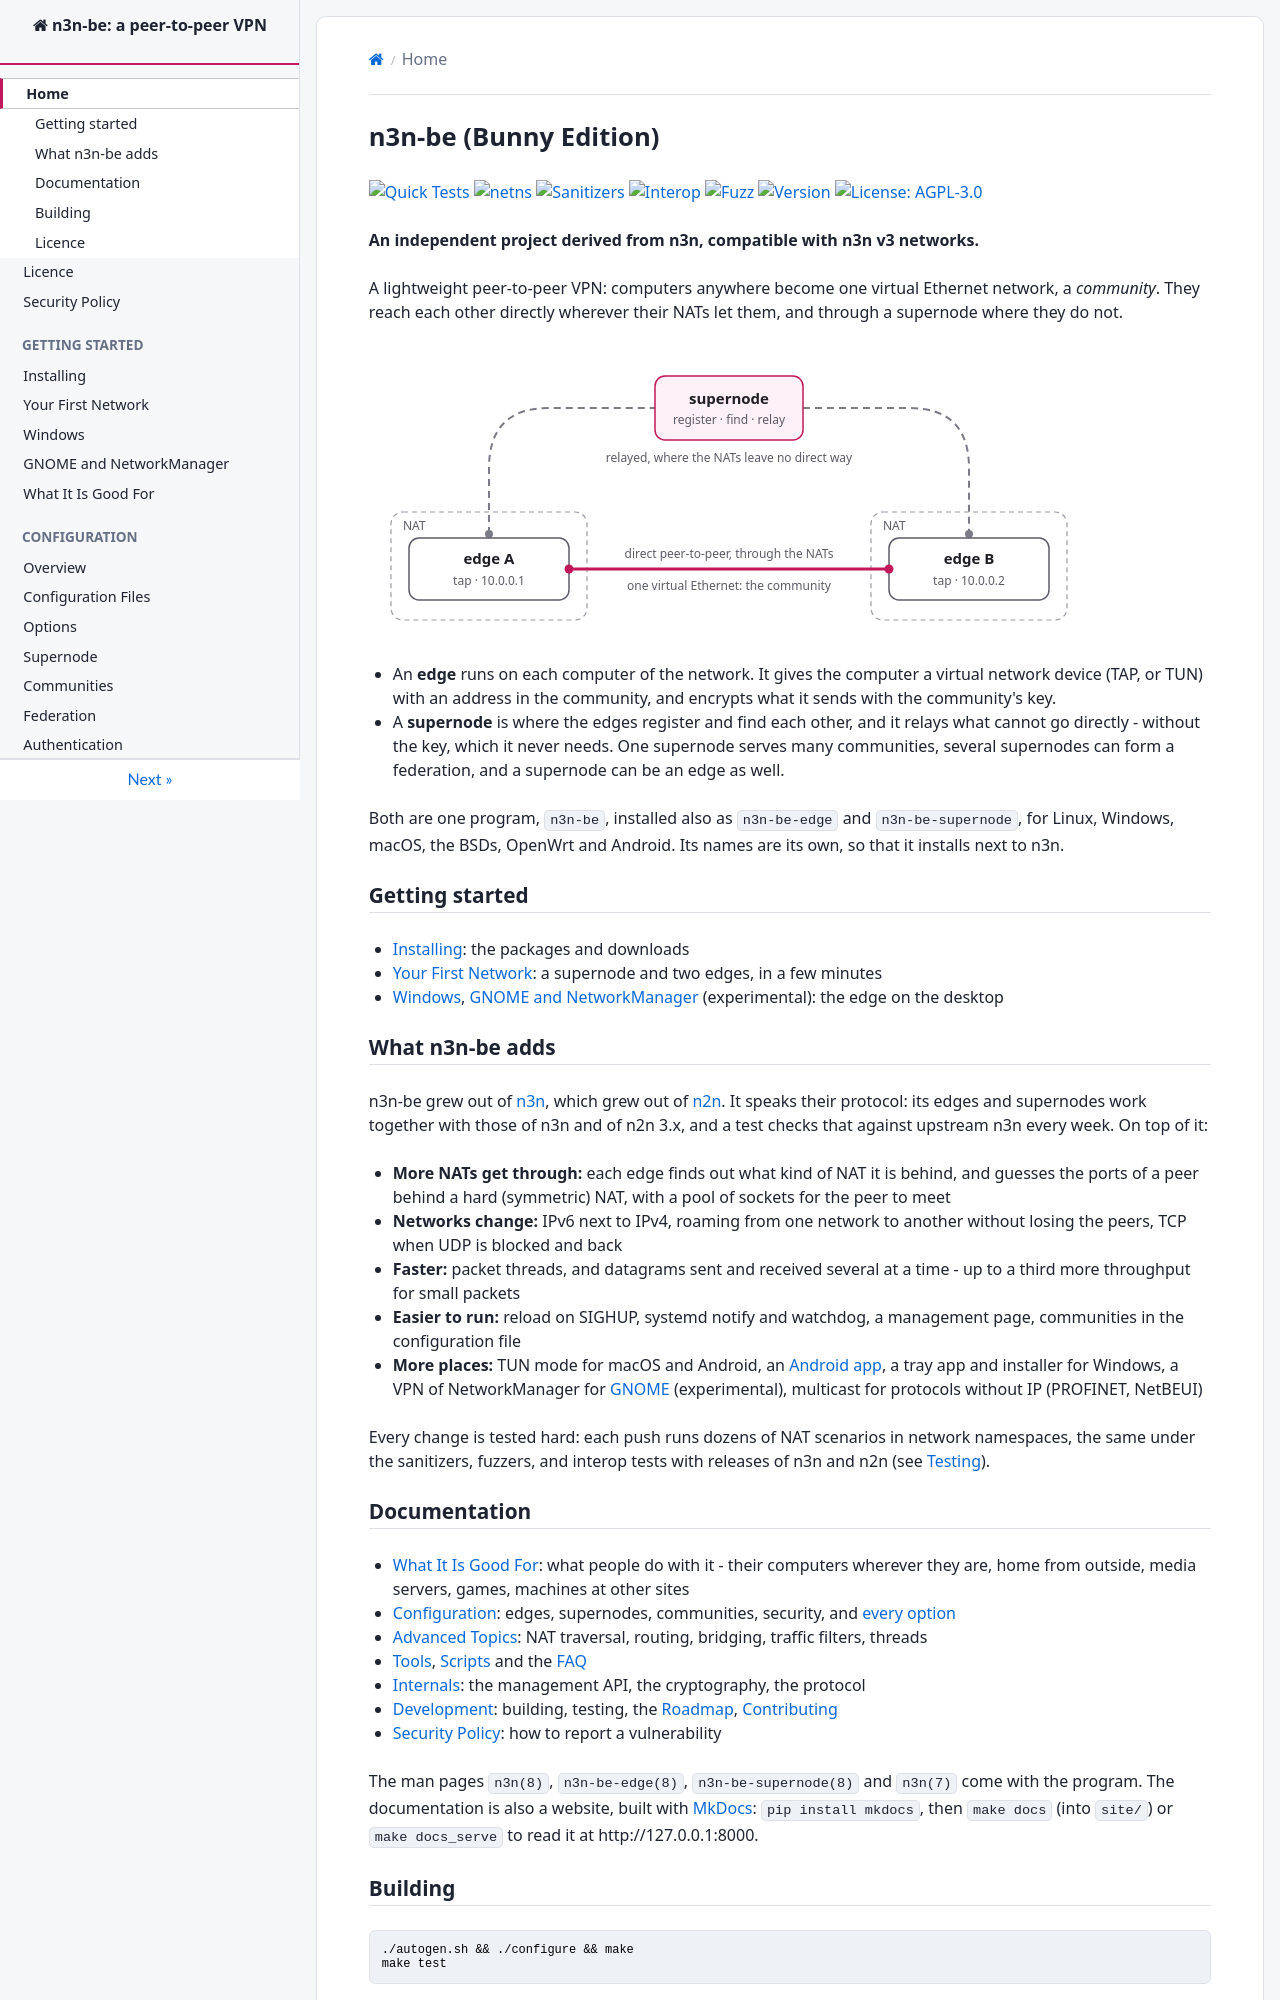

repository: HoneyBunnyQT/n3n-be · page: index.html · generator: mkdocs

<!--
SPDX-License-Identifier: GPL-3.0-only
SPDX-FileCopyrightText: Copyright 2022 n2n contributors
SPDX-FileCopyrightText: Copyright Hamish Coleman
SPDX-FileCopyrightText: Copyright Honey Bunny QT
-->

# n3n-be (Bunny Edition)

[![Quick Tests](https://github.com/HoneyBunnyQT/n3n-be/actions/workflows/quick.yml/badge.svg)](https://github.com/HoneyBunnyQT/n3n-be/actions/workflows/quick.yml)
[![netns](https://github.com/HoneyBunnyQT/n3n-be/actions/workflows/netns.yml/badge.svg)](https://github.com/HoneyBunnyQT/n3n-be/actions/workflows/netns.yml)
[![Sanitizers](https://github.com/HoneyBunnyQT/n3n-be/actions/workflows/sanitizers.yml/badge.svg)](https://github.com/HoneyBunnyQT/n3n-be/actions/workflows/sanitizers.yml)
[![Interop](https://github.com/HoneyBunnyQT/n3n-be/actions/workflows/interop.yml/badge.svg)](https://github.com/HoneyBunnyQT/n3n-be/actions/workflows/interop.yml)
[![Fuzz](https://github.com/HoneyBunnyQT/n3n-be/actions/workflows/fuzz.yml/badge.svg)](https://github.com/HoneyBunnyQT/n3n-be/actions/workflows/fuzz.yml)
[![Version](https://img.shields.io/github/v/tag/HoneyBunnyQT/n3n-be?label=version&color=c2185b)](https://github.com/HoneyBunnyQT/n3n-be/tags)
[![License: AGPL-3.0](https://img.shields.io/badge/license-AGPL--3.0-blue)](LICENSE.md)

**An independent project derived from n3n, compatible with n3n v3
networks.**

A lightweight peer-to-peer VPN: computers anywhere become one virtual
Ethernet network, a _community_.  They reach each other directly wherever
their NATs let them, and through a supernode where they do not.

![Two edges behind NATs reach each other directly, or relayed through a supernode](images/overview.svg)

- An **edge** runs on each computer of the network.  It gives the
  computer a virtual network device (TAP, or TUN) with an address in the
  community, and encrypts what it sends with the community's key.
- A **supernode** is where the edges register and find each other, and
  it relays what cannot go directly - without the key, which it never
  needs.  One supernode serves many communities, several supernodes can
  form a federation, and a supernode can be an edge as well.

Both are one program, `n3n-be`, installed also as `n3n-be-edge` and
`n3n-be-supernode`, for Linux, Windows, macOS, the BSDs, OpenWrt and
Android.  Its names are its own, so that it installs next to n3n.

## Getting started

- [Installing](quick_start/Install.md): the packages and downloads
- [Your First Network](quick_start/Config.md): a supernode and two edges,
  in a few minutes
- [Windows](quick_start/Windows.md), [GNOME and
  NetworkManager](quick_start/GNOME.md) (experimental): the edge on the
  desktop

## What n3n-be adds

n3n-be grew out of [n3n](https://github.com/n42n/n3n), which grew out of
[n2n](https://github.com/ntop/n2n).  It speaks their protocol: its edges
and supernodes work together with those of n3n and of n2n 3.x, and a test
checks that against upstream n3n every week.  On top of it:

- **More NATs get through:** each edge finds out what kind of NAT it is
  behind, and guesses the ports of a peer behind a hard (symmetric) NAT,
  with a pool of sockets for the peer to meet
- **Networks change:** IPv6 next to IPv4, roaming from one network to
  another without losing the peers, TCP when UDP is blocked and back
- **Faster:** packet threads, and datagrams sent and received several at
  a time - up to a third more throughput for small packets
- **Easier to run:** reload on SIGHUP, systemd notify and watchdog, a
  management page, communities in the configuration file
- **More places:** TUN mode for macOS and Android, an
  [Android app](https://github.com/HoneyBunnyQT/n3n-be/tree/main/android),
  a tray app and installer for Windows, a VPN of NetworkManager for
  [GNOME](quick_start/GNOME.md) (experimental),
  multicast for protocols without IP (PROFINET, NetBEUI)

Every change is tested hard: each push runs dozens of NAT scenarios in
network namespaces, the same under the sanitizers, fuzzers, and interop
tests with releases of n3n and n2n (see [Testing](develop/testing.md)).
